Run: headless pygame with SDL's dummy video driver; simulated clock (each Clock.tick advances the game by its frame time, no real sleeping); random seed 0; keys injected as events and as key.get_pressed() state; no mouse input.
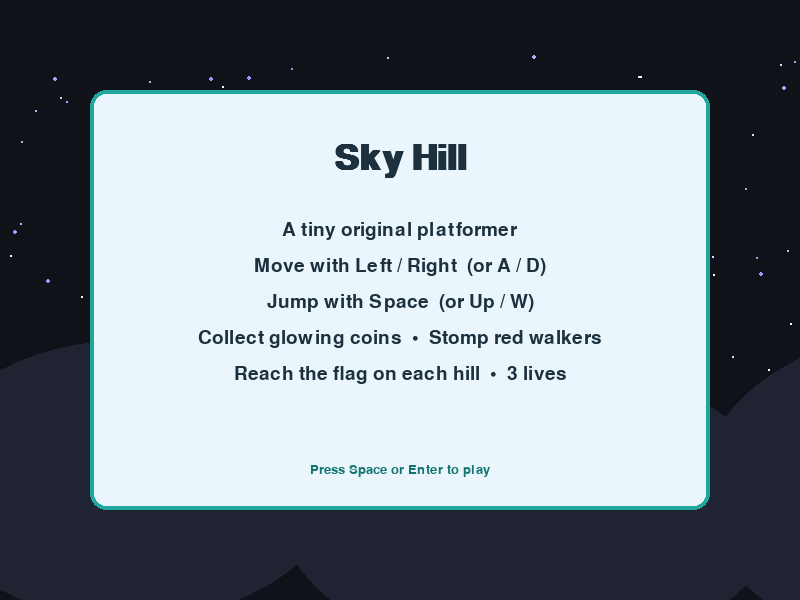
Frame 1 of 4 · flips 1–60 · no input
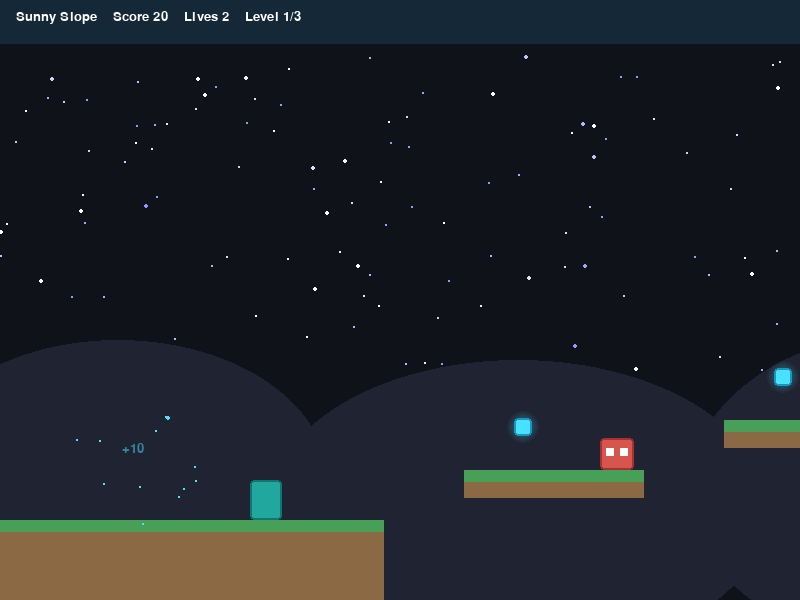
Frame 2 of 4 · flips 61–180 · tapped SPACE, RETURN · held RIGHT (→), D
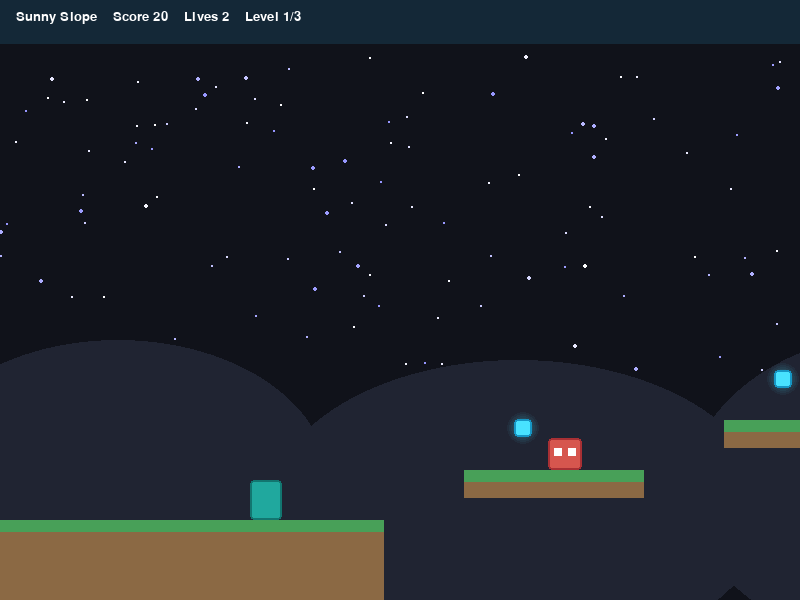
Frame 3 of 4 · flips 181–300 · held DOWN (↓), S
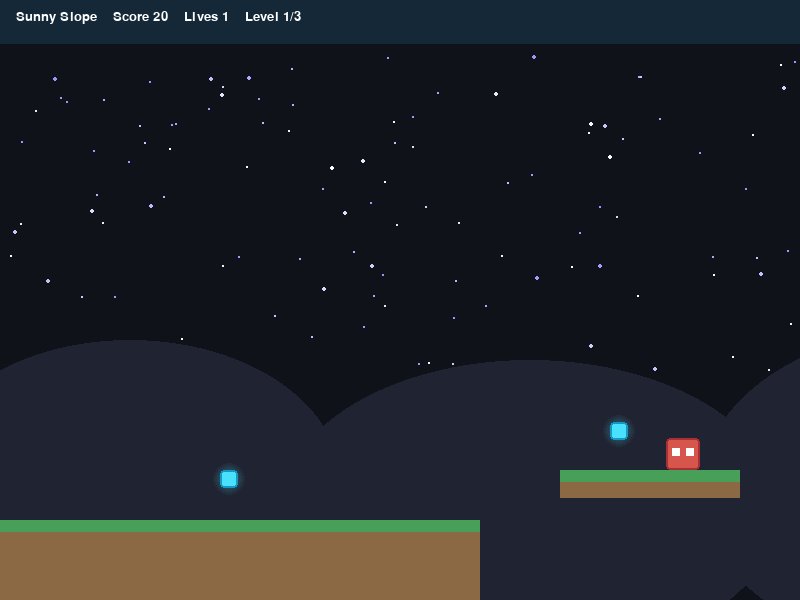
Frame 4 of 4 · flips 301–420 · held LEFT (←), A, UP (↑), W

The pygame program that drew these frames:

"""Sky Hill — a tiny original platformer (Python + Pygame).

Run:  python game.py
Keys: Left/Right to move, Space to jump, Enter/Space on menus.
"""

import math
import random
import sys

import pygame

# --- Window & feel ---
WIDTH, HEIGHT = 800, 600
FPS = 60
TITLE = "Sky Hill"

# --- Player ---
PLAYER_W, PLAYER_H = 32, 40
MOVE_SPEED = 7
GRAVITY = 0.62
JUMP_VEL = -13.2
MAX_FALL = 16
START_LIVES = 3

# --- Enemies ---
STOMP_BOUNCE = -10
STOMP_POINTS = 50
# How far below an enemy's top the player's feet may have been last frame and still count as a stomp.
STOMP_TOLERANCE = 8

COIN_POINTS = 10

# --- Colors (friendly, original — not Nintendo palettes as a theme) ---
SKY = (16, 18, 26)
SKY_DARK = (32, 36, 50)
TEAL = (32, 168, 158)
TEAL_SHADOW = (18, 118, 112)
GRASS = (72, 160, 88)
DIRT = (139, 105, 68)
MOVER = (104, 92, 168)
MOVER_TOP = (168, 150, 240)
COIN = (72, 226, 255)
COIN_EDGE = (22, 150, 196)
ENEMY = (214, 86, 78)
ENEMY_DARK = (168, 48, 52)
POLE = (236, 236, 240)
FLAG = (255, 120, 72)
HUD_BG = (20, 40, 55)
WHITE = (255, 255, 255)
INK = (28, 48, 62)
SOFT = (235, 246, 252)

STATE_START = "start"
STATE_PLAY = "play"
STATE_WIN = "win"
STATE_OVER = "over"


def make_levels():
    """Three short side-scrolling hills as lists of rects and positions."""
    # Each platform: (x, y, w, h). Coins/enemies/goal are world coordinates.
    # Each mover: (x, y, w, h, axis, distance, speed) — travels from (x, y) along axis and back.
    return [
        {
            "name": "Sunny Slope",
            "width": 2200,
            "spawn": (80, 420),
            "goal": (2050, 360),
            "platforms": [
                (0, 520, 480, 80),
                (560, 470, 180, 28),
                (820, 420, 160, 28),
                (1360, 400, 180, 28),
                (1620, 460, 220, 28),
                (1880, 400, 320, 200),
            ],
            "movers": [
                (1010, 470, 130, 28, "x", 200, 1.5),
            ],
            "coins": [
                (220, 470),
                (610, 420),
                (870, 370),
                (1140, 420),
                (1420, 350),
                (1690, 410),
                (1960, 350),
            ],
            "enemies": [
                # x, y, patrol left, patrol right
                (620, 438, 560, 740),
                (1400, 368, 1360, 1540),
            ],
        },
        {
            "name": "Breezy Gaps",
            "width": 2600,
            "spawn": (80, 400),
            "goal": (2420, 280),
            "platforms": [
                (0, 500, 360, 100),
                (460, 450, 140, 28),
                (700, 380, 130, 28),
                (1200, 360, 160, 28),
                (1720, 350, 150, 28),
                (1980, 420, 180, 28),
                (2260, 320, 340, 280),
            ],
            "movers": [
                (860, 450, 120, 28, "x", 200, 1.6),
                (1480, 340, 140, 28, "y", 110, 1.2),
            ],
            "coins": [
                (180, 450),
                (500, 400),
                (740, 330),
                (980, 400),
                (1250, 310),
                (1520, 380),
                (1760, 300),
                (2040, 370),
                (2340, 270),
            ],
            "enemies": [
                (480, 418, 460, 600),
                (1220, 328, 1200, 1360),
                (2000, 388, 1980, 2160),
            ],
        },
        {
            "name": "Cloud Crest",
            "width": 2800,
            "spawn": (70, 380),
            "goal": (2620, 220),
            "platforms": [
                (0, 480, 300, 120),
                (380, 430, 120, 28),
                (780, 300, 120, 28),
                (1020, 380, 160, 28),
                (1500, 240, 110, 28),
                (1720, 320, 160, 28),
                (2220, 340, 150, 28),
                (2460, 260, 340, 340),
            ],
            "movers": [
                (580, 320, 110, 28, "y", 90, 1.1),
                (1200, 300, 100, 28, "x", 180, 1.6),
                (1980, 220, 130, 28, "y", 100, 1.2),
            ],
            "coins": [
                (140, 430),
                (410, 380),
                (610, 310),
                (810, 250),
                (1070, 330),
                (1320, 250),
                (1530, 190),
                (1760, 270),
                (2020, 210),
                (2260, 290),
                (2540, 210),
            ],
            "enemies": [
                (400, 398, 380, 500),
                (1040, 348, 1020, 1180),
                (1740, 288, 1720, 1880),
                (2240, 308, 2220, 2370),
            ],
        },
    ]


class Player:
    def __init__(self, x, y):
        self.rect = pygame.Rect(int(x), int(y), PLAYER_W, PLAYER_H)
        self.vx = 0.0
        self.vy = 0.0
        self.on_ground = False
        self.ground = None

    def reset(self, x, y):
        self.rect.topleft = (int(x), int(y))
        self.vx = 0.0
        self.vy = 0.0
        self.on_ground = False
        self.ground = None

    def handle_input(self, keys):
        self.vx = 0.0
        if keys[pygame.K_LEFT] or keys[pygame.K_a]:
            self.vx = -MOVE_SPEED
        if keys[pygame.K_RIGHT] or keys[pygame.K_d]:
            self.vx = MOVE_SPEED
        if (keys[pygame.K_SPACE] or keys[pygame.K_UP] or keys[pygame.K_w]) and self.on_ground:
            self.vy = JUMP_VEL
            self.on_ground = False

    def apply_gravity(self):
        self.vy = min(self.vy + GRAVITY, MAX_FALL)

    def move_and_collide(self, platforms):
        # Horizontal
        self.rect.x += int(round(self.vx))
        for plat in platforms:
            if self.rect.colliderect(plat):
                if self.vx > 0:
                    self.rect.right = plat.left
                elif self.vx < 0:
                    self.rect.left = plat.right

        # Vertical
        self.rect.y += int(round(self.vy))
        self.on_ground = False
        self.ground = None
        for plat in platforms:
            if self.rect.colliderect(plat):
                if self.vy > 0:
                    self.rect.bottom = plat.top
                    self.vy = 0
                    self.on_ground = True
                    self.ground = plat
                elif self.vy < 0:
                    self.rect.top = plat.bottom
                    self.vy = 0


class Walker:
    def __init__(self, x, y, left, right):
        self.rect = pygame.Rect(int(x), int(y), 34, 32)
        self.left = left
        self.right = right
        self.vx = 1.6

    def update(self):
        self.rect.x += int(round(self.vx))
        if self.rect.left <= self.left:
            self.rect.left = self.left
            self.vx = abs(self.vx)
        elif self.rect.right >= self.right:
            self.rect.right = self.right
            self.vx = -abs(self.vx)


class MovingPlatform:
    def __init__(self, x, y, w, h, axis, distance, speed):
        self.rect = pygame.Rect(x, y, w, h)
        self.origin = (x, y)
        self.axis = axis
        self.distance = distance
        self.speed = speed
        self.offset = 0.0

    def update(self):
        """Advance along the track and return how far the platform moved (dx, dy)."""
        self.offset += self.speed
        if self.offset <= 0 or self.offset >= self.distance:
            self.offset = max(0.0, min(self.offset, self.distance))
            self.speed = -self.speed
        old_x, old_y = self.rect.topleft
        ox, oy = self.origin
        if self.axis == "x":
            self.rect.x = ox + round(self.offset)
        else:
            self.rect.y = oy + round(self.offset)
        return self.rect.x - old_x, self.rect.y - old_y


class Particle:
    def __init__(self, x, y, vx, vy, color, life, size, gravity):
        self.x = x
        self.y = y
        self.vx = vx
        self.vy = vy
        self.color = color
        self.life = life
        self.max_life = life
        self.size = size
        self.gravity = gravity

    def update(self):
        self.x += self.vx
        self.y += self.vy
        self.vy += self.gravity
        self.life -= 1


class FloatingText:
    def __init__(self, text, x, y, color):
        self.text = text
        self.x = x
        self.y = y
        self.color = color
        self.life = 45
        self.max_life = 45

    def update(self):
        self.y -= 1
        self.life -= 1


class Game:
    def __init__(self):
        pygame.init()
        pygame.display.set_caption(TITLE)
        self.screen = pygame.display.set_mode((WIDTH, HEIGHT))
        self.clock = pygame.time.Clock()
        self.font = pygame.font.SysFont("segoeui", 28)
        self.big = pygame.font.SysFont("segoeui", 52, bold=True)
        self.small = pygame.font.SysFont("segoeui", 20)
        self.levels = make_levels()
        self.state = STATE_START
        self.level_index = 0
        self.score = 0
        self.lives = START_LIVES
        self.camera_x = 0
        self.player = Player(80, 420)
        self.platforms = []
        self.movers = []
        self.coins = []
        self.enemies = []
        self.goal = pygame.Rect(0, 0, 16, 80)
        self.level_width = WIDTH
        self.level_name = ""

        self.particles = []
        self.texts = []
        self.shake_time = 0
        self.shake_strength = 0
        self.shake_offset = (0, 0)

        rng = random.Random(7)
        self.stars = [
            (
                rng.uniform(0, WIDTH),
                rng.uniform(50, 380),
                rng.choice((1, 1, 1, 2)),
                rng.uniform(0.03, 0.2),
                rng.uniform(0, math.tau),
            )
            for _ in range(110)
        ]
        self.coin_glow = self.make_glow(COIN, 18)

    @staticmethod
    def make_glow(color, radius):
        surf = pygame.Surface((radius * 2, radius * 2), pygame.SRCALPHA)
        for r in range(radius, 0, -2):
            alpha = int(110 * (1 - r / radius))
            pygame.draw.circle(surf, (*color, alpha), (radius, radius), r)
        return surf

    def load_level(self, index):
        data = self.levels[index]
        self.level_index = index
        self.level_name = data["name"]
        self.level_width = data["width"]
        self.movers = [MovingPlatform(*m) for m in data.get("movers", [])]
        self.platforms = [pygame.Rect(*p) for p in data["platforms"]]
        self.platforms += [m.rect for m in self.movers]
        self.coins = [pygame.Rect(cx, cy, 18, 18) for cx, cy in data["coins"]]
        self.enemies = [Walker(*e) for e in data["enemies"]]
        gx, gy = data["goal"]
        self.goal = pygame.Rect(gx, gy, 18, 88)
        self.player.reset(*data["spawn"])
        self.camera_x = 0
        self.particles = []
        self.texts = []

    def start_new_game(self):
        self.score = 0
        self.lives = START_LIVES
        self.load_level(0)
        self.state = STATE_PLAY

    def restart_current_level(self):
        self.load_level(self.level_index)

    def die(self):
        self.lives -= 1
        if self.lives <= 0:
            self.state = STATE_OVER
        else:
            self.restart_current_level()
            self.add_shake(10, 20)

    def stomp(self, enemy):
        self.player.vy = STOMP_BOUNCE
        self.player.on_ground = False
        self.score += STOMP_POINTS
        self.burst(enemy.rect.centerx, enemy.rect.centery, ENEMY, count=20, speed=5)
        self.float_text(f"+{STOMP_POINTS}", enemy.rect.centerx, enemy.rect.top, ENEMY)
        self.add_shake(5, 10)

    def collect_coin(self, coin):
        self.score += COIN_POINTS
        self.burst(coin.centerx, coin.centery, COIN, count=12, speed=3, gravity=0.05)
        self.float_text(f"+{COIN_POINTS}", coin.centerx, coin.top, COIN)

    def burst(self, x, y, color, count, speed, gravity=0.25):
        for _ in range(count):
            angle = random.uniform(0, math.tau)
            mag = random.uniform(0.3, 1.0) * speed
            self.particles.append(
                Particle(
                    x,
                    y,
                    math.cos(angle) * mag,
                    math.sin(angle) * mag - 1,
                    color,
                    life=random.randint(20, 40),
                    size=random.uniform(2, 4),
                    gravity=gravity,
                )
            )

    def float_text(self, text, x, y, color):
        self.texts.append(FloatingText(text, x, y, color))

    def add_shake(self, strength, frames):
        self.shake_strength = max(self.shake_strength, strength)
        self.shake_time = max(self.shake_time, frames)

    def update_effects(self):
        for p in self.particles:
            p.update()
        self.particles = [p for p in self.particles if p.life > 0]
        for t in self.texts:
            t.update()
        self.texts = [t for t in self.texts if t.life > 0]
        if self.shake_time > 0:
            self.shake_time -= 1
            s = self.shake_strength
            self.shake_offset = (random.randint(-s, s), random.randint(-s, s))
        else:
            self.shake_strength = 0
            self.shake_offset = (0, 0)

    def update_camera(self):
        target = self.player.rect.centerx - WIDTH // 3
        self.camera_x = max(0, min(target, self.level_width - WIDTH))

    def world_to_screen(self, rect):
        ox, oy = self.shake_offset
        return rect.move(-self.camera_x + ox, oy)

    def world_point_to_screen(self, x, y):
        ox, oy = self.shake_offset
        return int(x - self.camera_x + ox), int(y + oy)

    def update_play(self):
        self.update_effects()

        # Carry the player with the platform they were standing on last frame.
        for mover in self.movers:
            dx, dy = mover.update()
            if self.player.ground is mover.rect:
                self.player.rect.x += dx
                self.player.rect.y += dy

        keys = pygame.key.get_pressed()
        self.player.handle_input(keys)
        self.player.apply_gravity()
        prev_bottom = self.player.rect.bottom
        self.player.move_and_collide(self.platforms)

        survivors = []
        for enemy in self.enemies:
            enemy.update()
            if not self.player.rect.colliderect(enemy.rect):
                survivors.append(enemy)
            elif prev_bottom <= enemy.rect.top + STOMP_TOLERANCE:
                self.stomp(enemy)
            else:
                self.die()
                return
        self.enemies = survivors

        remaining = []
        for coin in self.coins:
            if self.player.rect.colliderect(coin):
                self.collect_coin(coin)
            else:
                remaining.append(coin)
        self.coins = remaining

        if self.player.rect.colliderect(self.goal):
            if self.level_index + 1 >= len(self.levels):
                self.state = STATE_WIN
            else:
                self.load_level(self.level_index + 1)
            return

        if self.player.rect.top > HEIGHT + 80:
            self.die()
            return

        self.update_camera()

    def draw_background(self):
        self.screen.fill(SKY)
        t = pygame.time.get_ticks() / 1000
        for x, y, size, depth, phase in self.stars:
            sx = (x - self.camera_x * depth) % WIDTH
            glow = 150 + int(105 * (0.5 + 0.5 * math.sin(t * 2 + phase)))
            pygame.draw.circle(self.screen, (glow, glow, 255), (int(sx), int(y)), size)
        # Soft distant hills (decoration only)
        pygame.draw.ellipse(self.screen, SKY_DARK, (-80 - self.camera_x // 8, 340, 420, 280))
        pygame.draw.ellipse(self.screen, SKY_DARK, (280 - self.camera_x // 8, 360, 500, 300))
        pygame.draw.ellipse(self.screen, SKY_DARK, (700 - self.camera_x // 8, 330, 460, 320))

    def draw_play(self):
        self.draw_background()
        t = pygame.time.get_ticks() / 1000
        mover_rects = [m.rect for m in self.movers]

        for plat in self.platforms:
            r = self.world_to_screen(plat)
            if any(plat is m for m in mover_rects):
                pygame.draw.rect(self.screen, MOVER, r, border_radius=6)
                pygame.draw.rect(self.screen, MOVER_TOP, (r.x, r.y, r.w, 8), border_radius=6)
            else:
                pygame.draw.rect(self.screen, DIRT, r)
                pygame.draw.rect(self.screen, GRASS, (r.x, r.y, r.w, 12))

        for coin in self.coins:
            bob = int(3 * math.sin(t * 4 + coin.x * 0.05))
            r = self.world_to_screen(coin).move(0, bob)
            self.screen.blit(self.coin_glow, self.coin_glow.get_rect(center=r.center))
            pygame.draw.rect(self.screen, COIN, r, border_radius=4)
            pygame.draw.rect(self.screen, COIN_EDGE, r, 2, border_radius=4)

        for enemy in self.enemies:
            r = self.world_to_screen(enemy.rect)
            pygame.draw.rect(self.screen, ENEMY, r, border_radius=4)
            pygame.draw.rect(self.screen, ENEMY_DARK, r, 2, border_radius=4)
            eye_y = r.y + 10
            pygame.draw.rect(self.screen, WHITE, (r.x + 6, eye_y, 8, 8))
            pygame.draw.rect(self.screen, WHITE, (r.x + 20, eye_y, 8, 8))

        pole = self.world_to_screen(self.goal)
        pygame.draw.rect(self.screen, POLE, pole)
        flag = pygame.Rect(pole.right, pole.y + 8, 36, 22)
        pygame.draw.rect(self.screen, FLAG, flag)

        pr = self.world_to_screen(self.player.rect)
        pygame.draw.rect(self.screen, TEAL, pr, border_radius=4)
        pygame.draw.rect(self.screen, TEAL_SHADOW, pr, 2, border_radius=4)

        for p in self.particles:
            radius = max(1, round(p.size * p.life / p.max_life))
            pygame.draw.circle(self.screen, p.color, self.world_point_to_screen(p.x, p.y), radius)

        for ft in self.texts:
            s = self.small.render(ft.text, True, ft.color)
            s.set_alpha(int(255 * ft.life / ft.max_life))
            self.screen.blit(s, s.get_rect(center=self.world_point_to_screen(ft.x, ft.y)))

        bar = pygame.Rect(0, 0, WIDTH, 44)
        pygame.draw.rect(self.screen, HUD_BG, bar)
        hud = (
            f"  {self.level_name}    Score {self.score}    Lives {self.lives}    "
            f"Level {self.level_index + 1}/{len(self.levels)}"
        )
        self.screen.blit(self.small.render(hud, True, WHITE), (8, 10))

    def draw_center_panel(self, title, lines, hint):
        self.draw_background()
        panel = pygame.Rect(90, 90, WIDTH - 180, HEIGHT - 180)
        pygame.draw.rect(self.screen, SOFT, panel, border_radius=16)
        pygame.draw.rect(self.screen, TEAL, panel, 4, border_radius=16)

        title_s = self.big.render(title, True, INK)
        self.screen.blit(title_s, title_s.get_rect(center=(WIDTH // 2, 160)))

        y = 230
        for line in lines:
            s = self.font.render(line, True, INK)
            self.screen.blit(s, s.get_rect(center=(WIDTH // 2, y)))
            y += 36

        hint_s = self.small.render(hint, True, TEAL_SHADOW)
        self.screen.blit(hint_s, hint_s.get_rect(center=(WIDTH // 2, 470)))

    def draw_start(self):
        self.draw_center_panel(
            "Sky Hill",
            [
                "A tiny original platformer",
                "Move with Left / Right  (or A / D)",
                "Jump with Space  (or Up / W)",
                "Collect glowing coins  •  Stomp red walkers",
                "Reach the flag on each hill  •  3 lives",
            ],
            "Press Space or Enter to play",
        )

    def draw_win(self):
        self.draw_center_panel(
            "You made it!",
            [
                f"All three hills of Sky Hill are clear.",
                f"Final score: {self.score}",
            ],
            "Press Space or Enter to play again",
        )

    def draw_over(self):
        self.draw_center_panel(
            "Game over",
            [
                "Those walkers got the last laugh.",
                f"Score this run: {self.score}",
            ],
            "Press Space or Enter to try again",
        )

    def handle_menu_confirm(self):
        if self.state in (STATE_START, STATE_WIN, STATE_OVER):
            self.start_new_game()

    def run(self):
        running = True
        while running:
            for event in pygame.event.get():
                if event.type == pygame.QUIT:
                    running = False
                elif event.type == pygame.KEYDOWN:
                    if event.key == pygame.K_ESCAPE:
                        running = False
                    elif event.key in (pygame.K_SPACE, pygame.K_RETURN):
                        if self.state != STATE_PLAY:
                            self.handle_menu_confirm()

            if self.state == STATE_PLAY:
                self.update_play()

            if self.state == STATE_START:
                self.draw_start()
            elif self.state == STATE_PLAY:
                self.draw_play()
            elif self.state == STATE_WIN:
                self.draw_win()
            else:
                self.draw_over()

            pygame.display.flip()
            self.clock.tick(FPS)

        pygame.quit()
        sys.exit(0)


def main():
    Game().run()


if __name__ == "__main__":
    main()
